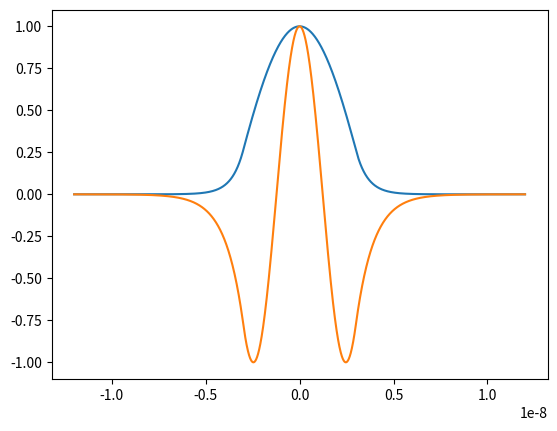

Reproduce this figure in Python. (Note: this script raises an exception after producing the figure.)
# -*- coding: utf-8 -*-
"""
Created on Sat May  6 13:07:34 2023

[redacted]
"""
import math as mt
import matplotlib.pyplot as plt
import pandas as pd
import numpy as np


# After entering the required libraries from Python, we can continue:
boxl = 6*10**-9 # You can define the box length
eta = 0.01  # This is our zero
# This is our index; when you decrease this, you will find more accurate results. However, one should be careful that there will be more solutions.
dx = 10.0**-6  # This is the step size of our manual root search. It should be adjusted for the specific cases.
k = 10 # This is our potential's amplitude as shown in Figure 1.a
sigma = 0# This is our initial value that we try to solve the equation
results = []  # This is our results
search_range=10 # This is the upper limit of the root finding loop. This should be increased when it is estimated to have large amounts of solutions, such that the loop can find the higher values of roots. To check this, the authors suggest using Particle_in_a_finite_box_bound_state_calculator.py beforehand.

all_results = []# This is all the results where we can follow the equation that we want to solve
coefficients = []  # This is the list where we store our resulting parameters
while sigma < search_range:
    
    # This is our equation. For more information, you can check the paper
    eq = sigma**2+((sigma**2)*(mt.tan(sigma/2)**2))-((mt.pi**2)*k)
    all_results.append(eq)
    if abs(eq) <= eta:
        results.append(sigma)
        sigma += dx
    else:
        sigma += dx

for i in results:  # Here we calculate the coefficients and put them into the coefficient list.,
    alpha = i/boxl
    beta = (i*mt.tan(i/2))/boxl
    epsilon = mt.cos(i/2)*mt.exp((beta/2)*boxl)
    coefficients.append(alpha)
    coefficients.append(beta)
    coefficients.append(epsilon)

coeff_array=np.array(coefficients)

# These three contain our wave functions, res is the first solution in which n=1, and res_2 is n=3. x_array shows us x axis.
result_1 = [] # Wave function 1
result_2 = [] # Wave function 2
x_array = []
# Here is the most important and tricky part of the code. One has to choose the meaningful results out of all the results and then comment on which is which. This enables students to play with several solutions and clearly see the effects of changing the parameters, such as box length and amplitude of the potential.
# The coefficient matrix can be very confusing, but it is quite simple. First, students can check the location and number of solutions of an interested system with Particle_in_a_finite_box_bound_state_calculator.py. 
# After that, using a variable explorer (in Spyder) or a similar GUI-based editor, students can select the meaningful solutions. There will be degenerate and/or solutions that lead to unexpected results. These can be eliminated or ignored by either plotting and analyzing their result or doing a direct analysis of the obtained coefficient results.
alpha_1 = coefficients[0]
beta_1 = coefficients[1]
epsilon_1 = coefficients[2]
alpha_2 = coefficients[474]
beta_2 = coefficients[475]
epsilon_2 = coefficients[476]


 

# In these three loops, we calculate the wavefunctions using the above coefficients and the equation mentioned in the paper.
i=-boxl*2
while i < (-boxl/2):
    eq_1 = epsilon_1*mt.exp(beta_1*i)
    eq4 = epsilon_2*mt.exp(beta_2*i)
    result_1.append(eq_1)
    result_2.append(eq4)
    x_array.append(i)
    i+=0.1*10**-10
e=(-boxl/2)+0.1*10**-10
while e <boxl/2:
    eq_2 = mt.cos((alpha_1*e))
    eq5 = mt.cos((alpha_2*e))
    result_1.append(eq_2)
    result_2.append(eq5)
    x_array.append(e)
    e+=0.1*10**-10
d=(boxl/2)+0.1*10**-10
while d < (boxl*2):
    eq_3 = epsilon_1*mt.exp(-beta_1*d)
    eq6 = epsilon_2*mt.exp(-beta_2*d)
    result_1.append(eq_3)
    result_2.append(eq6)
    x_array.append(d)
    d+=0.1*10**-10      

# Here we plot and save as an Excel file in order to see if one student wants to play with other programs, such as Origin and Excel
plt.plot(x_array, result_1)
plt.show()
plt.plot(x_array, result_2)
df = pd.DataFrame({'X': x_array, 'k=10': result_1, 'k=10': result_2})

df.to_excel('k10kwfs.xlsx', sheet_name='new_sheet_name')

